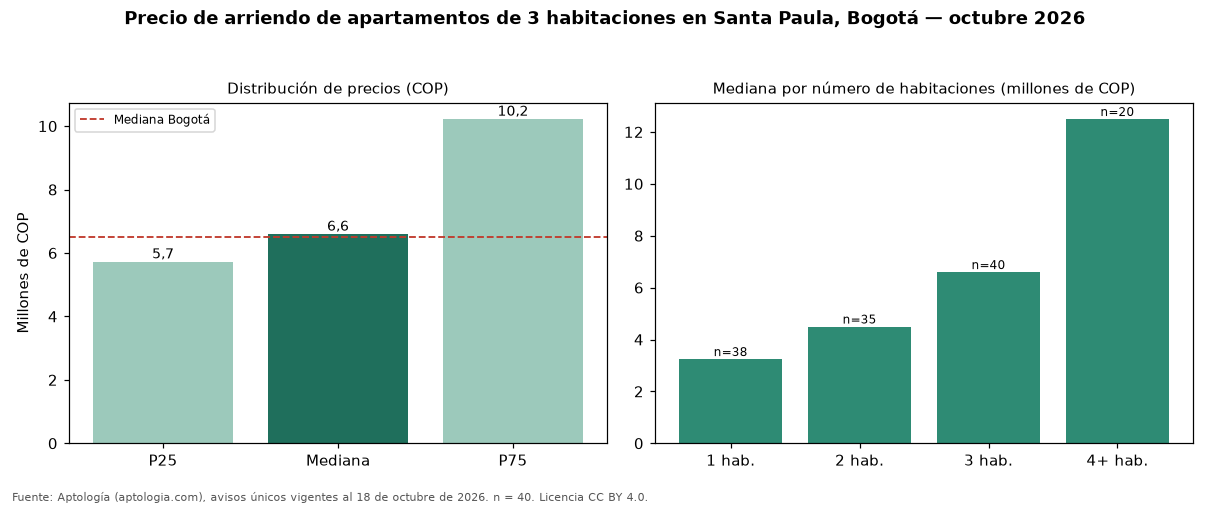

Source data for this figure (header and first rows):
seccion, metrica, valor_cop, n
precio, p25, 5725000, 40
precio, mediana, 6600000, 40
precio, p75, 10225000, 40
cop_por_m2, p25, 42888, 40
cop_por_m2, mediana, 55556, 40
cop_por_m2, p75, 67530, 40
area, area_mediana_m2, 129.0, 40
habitaciones, 1, 3247500, 38
habitaciones, 2, 4500000, 35
habitaciones, 3, 6600000, 40
habitaciones, 4+, 12500000, 20
administracion, mediana, 1480000, 30
estrato, moda, 6, 
parqueadero, porcentaje_con_parqueadero, 100.0, 40
ciudad, mediana_ciudad, 6500000, 4860
ciudad, mediana_cop_por_m2_ciudad, 46296, 4860
